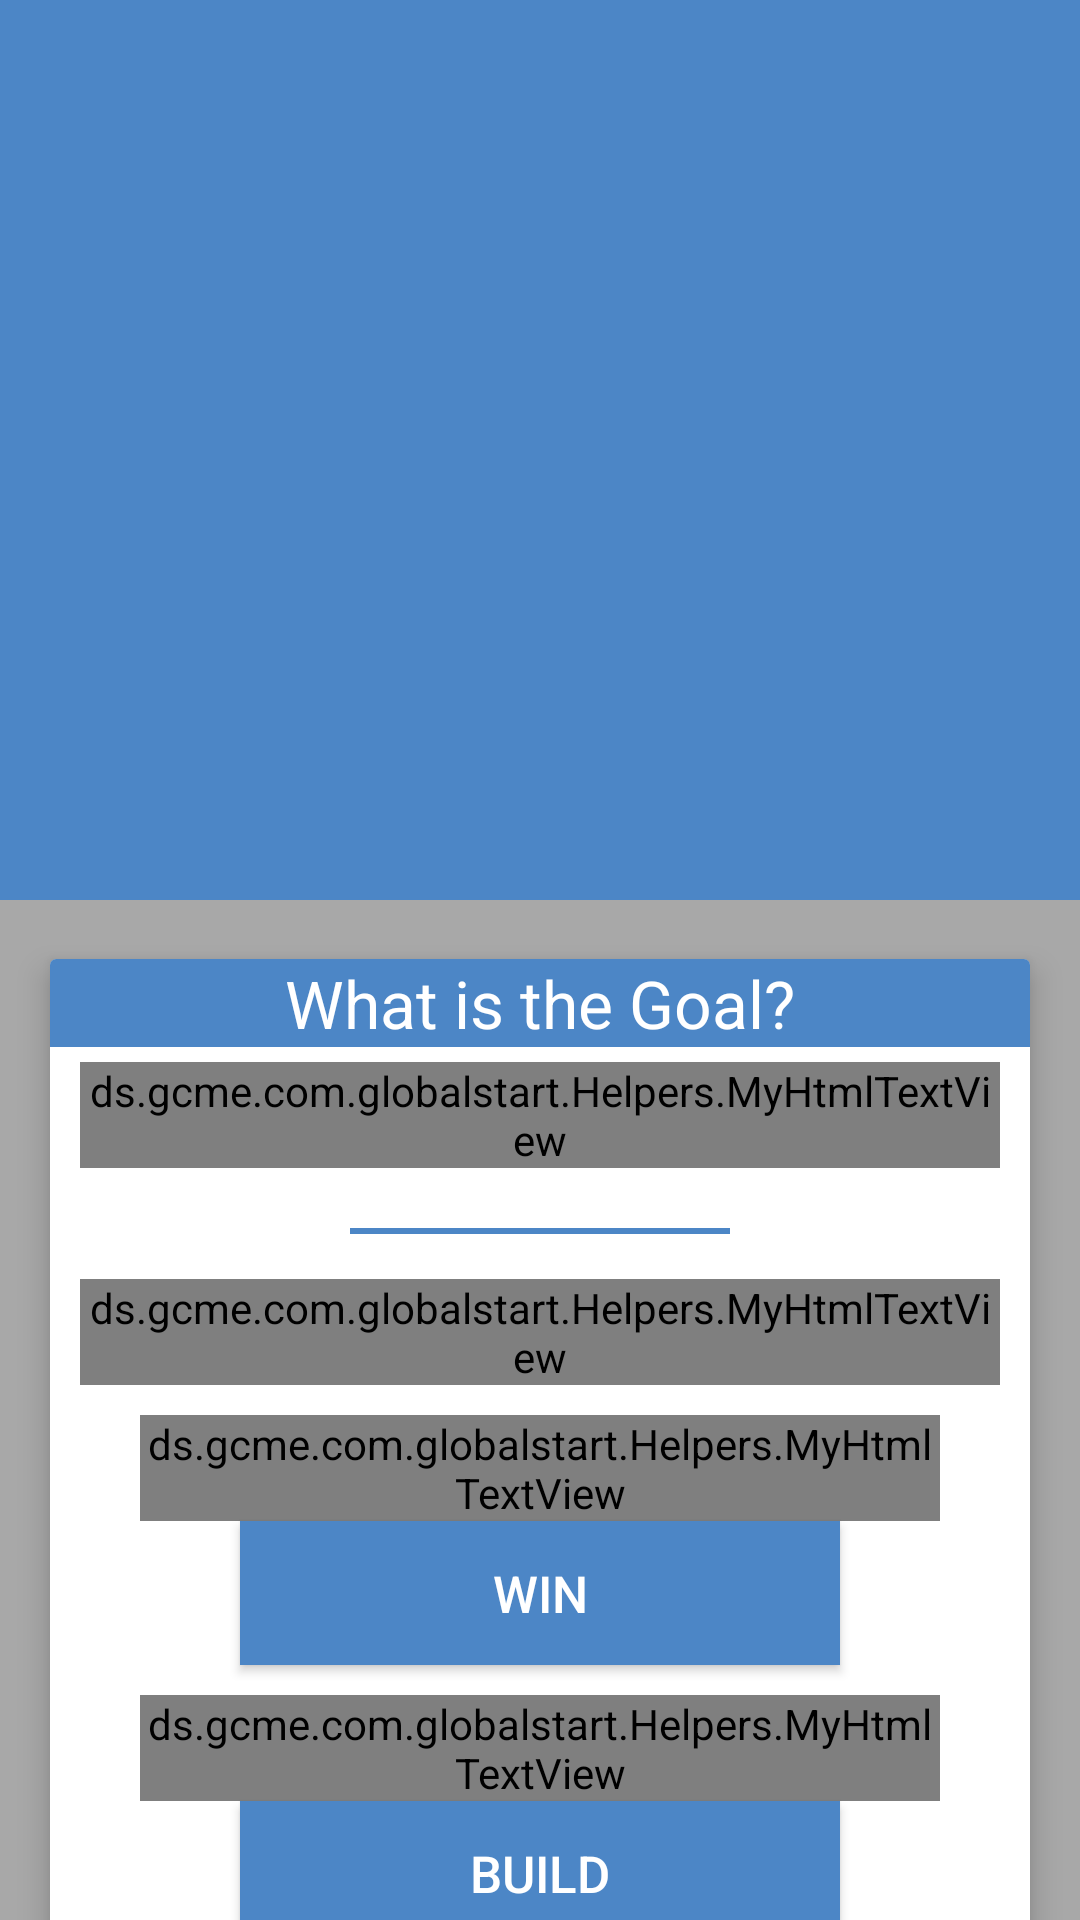

The Android layout XML behind this screen, and the referenced resources:
<!-- AndroidManifest.xml: application theme AppTheme -->
<!-- res/layout/global_start_know_goal.xml -->
<?xml version="1.0" encoding="utf-8"?>


<android.support.design.widget.CoordinatorLayout
    xmlns:android="http://schemas.android.com/apk/res/android"
    xmlns:app="http://schemas.android.com/apk/res-auto"
    android:layout_width="match_parent"
    android:layout_height="match_parent"
    android:fitsSystemWindows="true">

    <android.support.design.widget.AppBarLayout
        android:id="@+id/news_detail_app_bar_layout"
        android:layout_width="match_parent"
        android:layout_height="300dp"
        android:theme="@style/ThemeOverlay.AppCompat.Dark.ActionBar"
        android:fitsSystemWindows="true">

        <android.support.design.widget.CollapsingToolbarLayout
            android:id="@+id/global_start_collapsing_toolbar"
            android:layout_width="match_parent"
            android:layout_height="match_parent"
            app:layout_scrollFlags="scroll|exitUntilCollapsed"
            app:contentScrim="?attr/colorPrimary"
            app:expandedTitleMarginStart="48dp"
            app:title=""
            app:expandedTitleMarginEnd="64dp"
            android:fitsSystemWindows="true">

            <ImageView
                android:id="@+id/global_start_image"
                android:src="@drawable/img_know_goal"
                android:layout_width="match_parent"
                android:layout_height="match_parent"
                android:scaleType="fitXY"
                android:fitsSystemWindows="true"
                app:layout_collapseMode="parallax"/>

            <android.support.v7.widget.Toolbar
                android:id="@+id/global_start_toolbar"
                android:layout_width="match_parent"
                android:layout_height="?attr/actionBarSize"
                app:title=""
                app:popupTheme="@style/ThemeOverlay.AppCompat.Light"
                app:layout_collapseMode="pin" />

        </android.support.design.widget.CollapsingToolbarLayout>

    </android.support.design.widget.AppBarLayout>

    <android.support.v4.widget.NestedScrollView
        android:id="@+id/news_detail_scroll"
        android:layout_width="match_parent"
        android:layout_height="match_parent"
        android:clipToPadding="false"
        app:layout_behavior="@string/appbar_scrolling_view_behavior"
        android:background="@color/colorLightWhite"
        >

        <LinearLayout
            android:layout_width="match_parent"
            android:orientation="vertical"
            android:layout_height="wrap_content">
            <android.support.v7.widget.CardView
                android:layout_width="match_parent"
                android:layout_height="wrap_content"
                android:layout_marginLeft="10dp"
                android:layout_marginRight="10dp"
                android:layout_marginTop="10dp"
                app:cardElevation="6dp"
                app:cardUseCompatPadding="true"
                >

                <LinearLayout
                    android:layout_width="match_parent"
                    android:layout_height="wrap_content"
                    android:orientation="vertical"
                    >


                    <TextView
                        android:id="@+id/global_start_title"
                        android:autoLink="web|all"
                        android:layout_width="match_parent"
                        android:layout_height="wrap_content"
                        android:gravity="center"
                        android:background="@color/colorPrimary"
                        android:textColor="@color/white"
                        android:textSize="22dp"
                        android:text="What is the Goal?"
                        android:textAppearance="@style/TextAppearance.AppCompat.Caption"/>

                    <LinearLayout
                        android:layout_width="match_parent"
                        android:layout_height="match_parent"
                        android:gravity="center_horizontal"
                        android:orientation="vertical">

                        <ds.gcme.com.globalstart.Helpers.MyHtmlTextView
                            android:layout_width="match_parent"
                            android:layout_height="wrap_content"
                            android:layout_marginLeft="10dp"
                            android:layout_marginRight="10dp"
                            android:layout_marginTop="5dp"
                            android:text="@string/know_the_goal_page_1"
                            android:textColor="@color/black"
                            android:textSize="18sp" />

                        <LinearLayout
                            android:layout_width="match_parent"
                            android:layout_height="2dp"
                            android:layout_marginBottom="10dp"
                            android:layout_marginLeft="100dp"
                            android:layout_marginRight="100dp"
                            android:layout_marginTop="20dp"
                            android:background="@color/colorPrimaryDark" />

                        <ds.gcme.com.globalstart.Helpers.MyHtmlTextView
                            android:layout_width="match_parent"
                            android:layout_height="wrap_content"
                            android:layout_marginLeft="10dp"
                            android:layout_marginRight="10dp"
                            android:layout_marginTop="5dp"
                            android:text="@string/know_the_goal_page_1_1"
                            android:textColor="@color/black"
                            android:textSize="18sp"
                            />

                        <LinearLayout
                            android:layout_width="match_parent"
                            android:layout_height="wrap_content"
                            android:layout_marginLeft="30dp"
                            android:layout_marginRight="30dp"
                            android:gravity="center_horizontal"
                            android:orientation="vertical">

                            <ds.gcme.com.globalstart.Helpers.MyHtmlTextView
                                android:layout_width="match_parent"
                                android:layout_height="wrap_content"
                                android:layout_marginTop="10dp"
                                android:gravity="center_horizontal"
                                android:text="@string/know_the_goal_page_2"
                                android:textColor="@color/black"
                                android:textSize="17sp"
                                />

                            <Button
                                android:id="@+id/btn_win"
                                android:layout_width="200dp"
                                android:layout_height="wrap_content"
                                android:text="Win"
                                android:textColor="@color/white"
                                android:background="@color/colorPrimary"
                                android:textSize="17sp" />


                            <ds.gcme.com.globalstart.Helpers.MyHtmlTextView
                                android:layout_width="match_parent"
                                android:layout_height="wrap_content"
                                android:layout_marginTop="10dp"
                                android:gravity="center_horizontal"
                                android:text="@string/know_the_goal_page_3"
                                android:textColor="@color/black"
                                android:textSize="18sp"
                                />


                            <Button
                                android:id="@+id/btn_build"
                                android:layout_width="200dp"
                                android:layout_height="wrap_content"
                                android:textColor="@color/white"
                                android:background="@color/colorPrimary"
                                android:text="Build"
                                android:textSize="17sp" />


                            <ds.gcme.com.globalstart.Helpers.MyHtmlTextView
                                android:layout_width="match_parent"
                                android:layout_height="wrap_content"
                                android:layout_marginTop="10dp"
                                android:gravity="center_horizontal"
                                android:text="@string/know_the_goal_page_4"
                                android:textColor="@color/black"
                                android:textSize="18sp" />


                            <Button
                                android:id="@+id/btn_send"
                                android:layout_width="200dp"
                                android:layout_height="wrap_content"
                                android:textColor="@color/white"
                                android:background="@color/colorPrimary"
                                android:text="Send"
                                android:textSize="17sp" />


                        </LinearLayout>
                    </LinearLayout>


                    <FrameLayout
                        android:layout_width="match_parent"
                        android:layout_height="wrap_content"
                        android:orientation="horizontal">

                        <Button
                            android:id="@+id/btn_next"
                            android:layout_width="wrap_content"
                            android:layout_height="wrap_content"
                            android:textColor="@color/black"
                            android:background="@color/colorOrange"
                            android:layout_gravity="right"
                            android:gravity="center"
                            android:text="Next"
                            android:padding="10dp"
                            android:layout_margin="5dp"
                            />
                    </FrameLayout>


                </LinearLayout>

            </android.support.v7.widget.CardView>

        </LinearLayout>


    </android.support.v4.widget.NestedScrollView>

</android.support.design.widget.CoordinatorLayout>
<!-- resources referenced by this layout -->
<resources>
  <color name="black">#000000</color>
  <color name="colorLightWhite">#a8a8a8</color>
  <color name="colorOrange">#facb0c</color>
  <color name="colorPrimary">#4c86c6</color>
  <color name="colorPrimaryDark">#4c86c6</color>
  <color name="white">#ffffff</color>
  <string name="know_the_goal_page_1">
          
          &lt;b&gt;Jesus&lt;/b&gt; went from town to town preaching the Good News. He spoke to the masses and ate dinner with individuals. He chose 12 ordinary men to disciple, train and pour His life into. Jesus modeled His life and taught them to love, serve, pray, and minister to others. Then He equipped them with the Word and the Holy Spirit and sent them out to disciple the nations.
           
      </string>
  <string name="know_the_goal_page_1_1">
          
          &lt;b&gt;Jesus&lt;/b&gt; had three main aspects to His movement.
           
      </string>
  <string name="know_the_goal_page_2">
          
          &lt;b&gt;Win&lt;/b&gt; people to Himself through evangelism
           
      </string>
  <string name="know_the_goal_page_3">
          
          &lt;b&gt;Build&lt;/b&gt; disciples by teaching them to be in relationship with Him and training them to do the work that He was doing
           
      </string>
  <string name="know_the_goal_page_4">
          
          &lt;b&gt;Send&lt;/b&gt; them out to multiply their faith and help fulfill the Great Commission
           
      </string>
  <style name="AppTheme" parent="Theme.AppCompat.Light.DarkActionBar">
          
          <item name="colorPrimary">@color/colorPrimary</item>
          <item name="colorPrimaryDark">@color/colorPrimaryDark</item>
          <item name="colorAccent">@color/colorAccent</item>
      </style>
  <color name="colorAccent">#4c86c6</color>
</resources>
